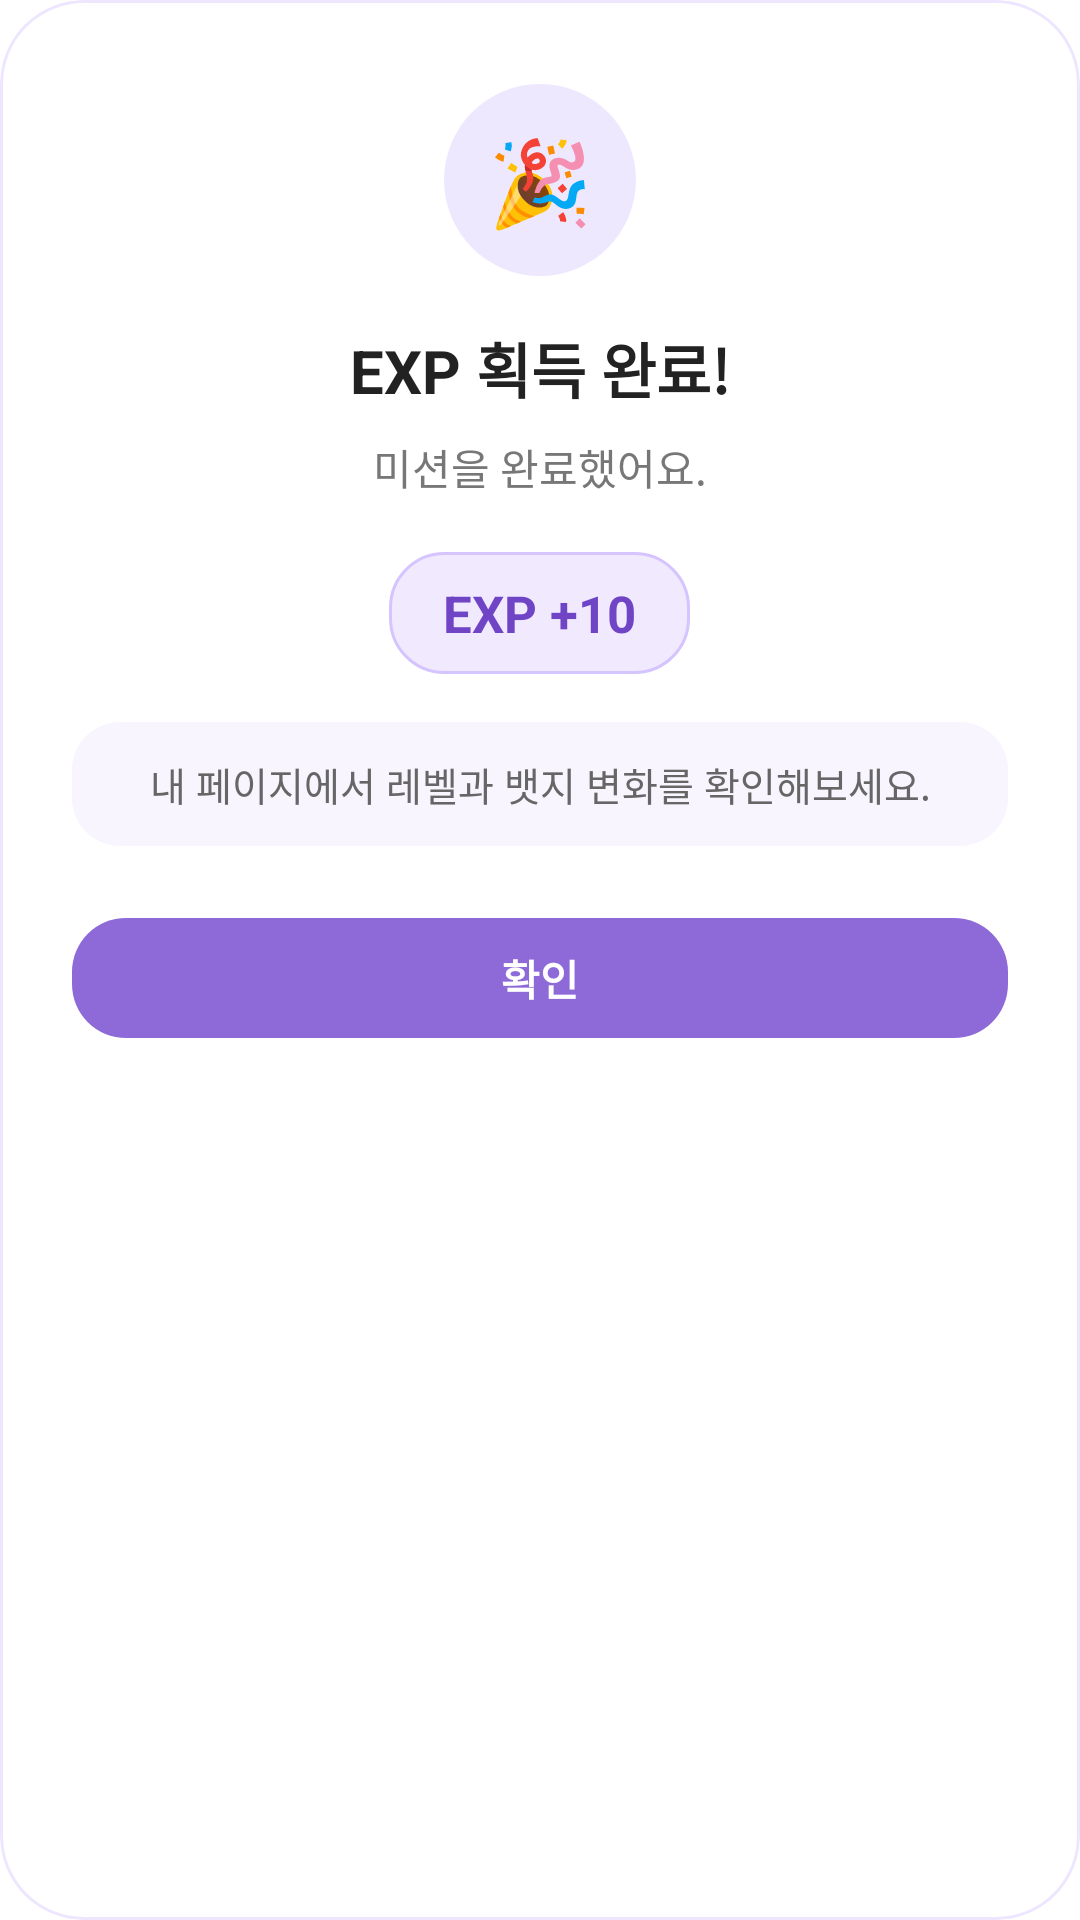

Produce the Android XML layout that renders to this screen, including the resource entries it uses.
<!-- AndroidManifest.xml: application theme Theme.IdolProject -->
<!-- res/layout/dialog_mission_reward.xml -->
<?xml version="1.0" encoding="utf-8"?>
<com.google.android.material.card.MaterialCardView xmlns:android="http://schemas.android.com/apk/res/android"
    xmlns:app="http://schemas.android.com/apk/res-auto"
    android:layout_width="match_parent"
    android:layout_height="wrap_content"
    app:cardBackgroundColor="#FFFFFF"
    app:cardCornerRadius="28dp"
    app:cardElevation="0dp"
    app:strokeColor="#EEE5FF"
    app:strokeWidth="1dp">

    <LinearLayout
        android:layout_width="match_parent"
        android:layout_height="wrap_content"
        android:gravity="center_horizontal"
        android:orientation="vertical"
        android:paddingStart="24dp"
        android:paddingTop="28dp"
        android:paddingEnd="24dp"
        android:paddingBottom="22dp">

        <TextView
            android:id="@+id/tv_dialog_icon"
            android:layout_width="64dp"
            android:layout_height="64dp"
            android:background="@drawable/bg_circle_lavender"
            android:gravity="center"
            android:text="🎉"
            android:textSize="28sp" />

        <TextView
            android:id="@+id/tv_dialog_title"
            android:layout_width="wrap_content"
            android:layout_height="wrap_content"
            android:layout_marginTop="16dp"
            android:text="EXP 획득 완료!"
            android:textColor="#222222"
            android:textSize="20sp"
            android:textStyle="bold" />

        <TextView
            android:id="@+id/tv_dialog_message"
            android:layout_width="match_parent"
            android:layout_height="wrap_content"
            android:layout_marginTop="8dp"
            android:gravity="center"
            android:text="미션을 완료했어요."
            android:textColor="#777777"
            android:textSize="14sp" />

        <TextView
            android:id="@+id/tv_dialog_reward"
            android:layout_width="wrap_content"
            android:layout_height="wrap_content"
            android:layout_marginTop="18dp"
            android:background="@drawable/bg_lavender_chip"
            android:paddingStart="18dp"
            android:paddingTop="9dp"
            android:paddingEnd="18dp"
            android:paddingBottom="9dp"
            android:text="EXP +10"
            android:textColor="#6F45C5"
            android:textSize="17sp"
            android:textStyle="bold" />

        <TextView
            android:id="@+id/tv_dialog_hint"
            android:layout_width="match_parent"
            android:layout_height="wrap_content"
            android:layout_marginTop="16dp"
            android:background="@drawable/bg_summary_notice"
            android:gravity="center"
            android:paddingStart="14dp"
            android:paddingTop="11dp"
            android:paddingEnd="14dp"
            android:paddingBottom="11dp"
            android:text="내 페이지에서 레벨과 뱃지 변화를 확인해보세요."
            android:textColor="#666666"
            android:textSize="13sp" />

        <com.google.android.material.button.MaterialButton
            android:id="@+id/btn_dialog_confirm"
            android:layout_width="match_parent"
            android:layout_height="48dp"
            android:layout_marginTop="20dp"
            android:text="확인"
            android:textAllCaps="false"
            android:textColor="#FFFFFF"
            android:textSize="14sp"
            android:textStyle="bold"
            app:backgroundTint="#8E6AD8"
            app:cornerRadius="18dp" />

    </LinearLayout>

</com.google.android.material.card.MaterialCardView>
<!-- resources referenced by this layout -->
<resources>
  <!-- drawable bg_circle_lavender (drawable) -->
  <?xml version="1.0" encoding="utf-8"?>
  <shape xmlns:android="http://schemas.android.com/apk/res/android"
      android:shape="oval">
      <solid android:color="#EEE8FF" />
  </shape>
  <!-- drawable bg_lavender_chip (drawable) -->
  <?xml version="1.0" encoding="utf-8"?>
  <shape xmlns:android="http://schemas.android.com/apk/res/android">
  
      <solid android:color="#F1EAFF" />
  
      <stroke
          android:width="1dp"
          android:color="#D6C4FF" />
  
      <corners android:radius="18dp" />
  
  </shape>
  <!-- drawable bg_summary_notice (drawable) -->
  <?xml version="1.0" encoding="utf-8"?>
  <shape xmlns:android="http://schemas.android.com/apk/res/android">
  
      <solid android:color="#F8F5FF" />
  
      <corners android:radius="16dp" />
  
  </shape>
  <style name="Theme.IdolProject" parent="Base.Theme.IdolProject">
          <item name="colorSurface">@color/white</item>
          <item name="colorSurfaceVariant">@color/white</item>
          <item name="android:colorBackground">@color/white</item>
          <item name="colorOnSurface">@color/black</item>
      </style>
  <style name="Base.Theme.IdolProject" parent="Theme.Material3.DayNight.NoActionBar">
          
          
      </style>
  <color name="white">#FFFFFFFF</color>
  <color name="black">#FF000000</color>
</resources>
